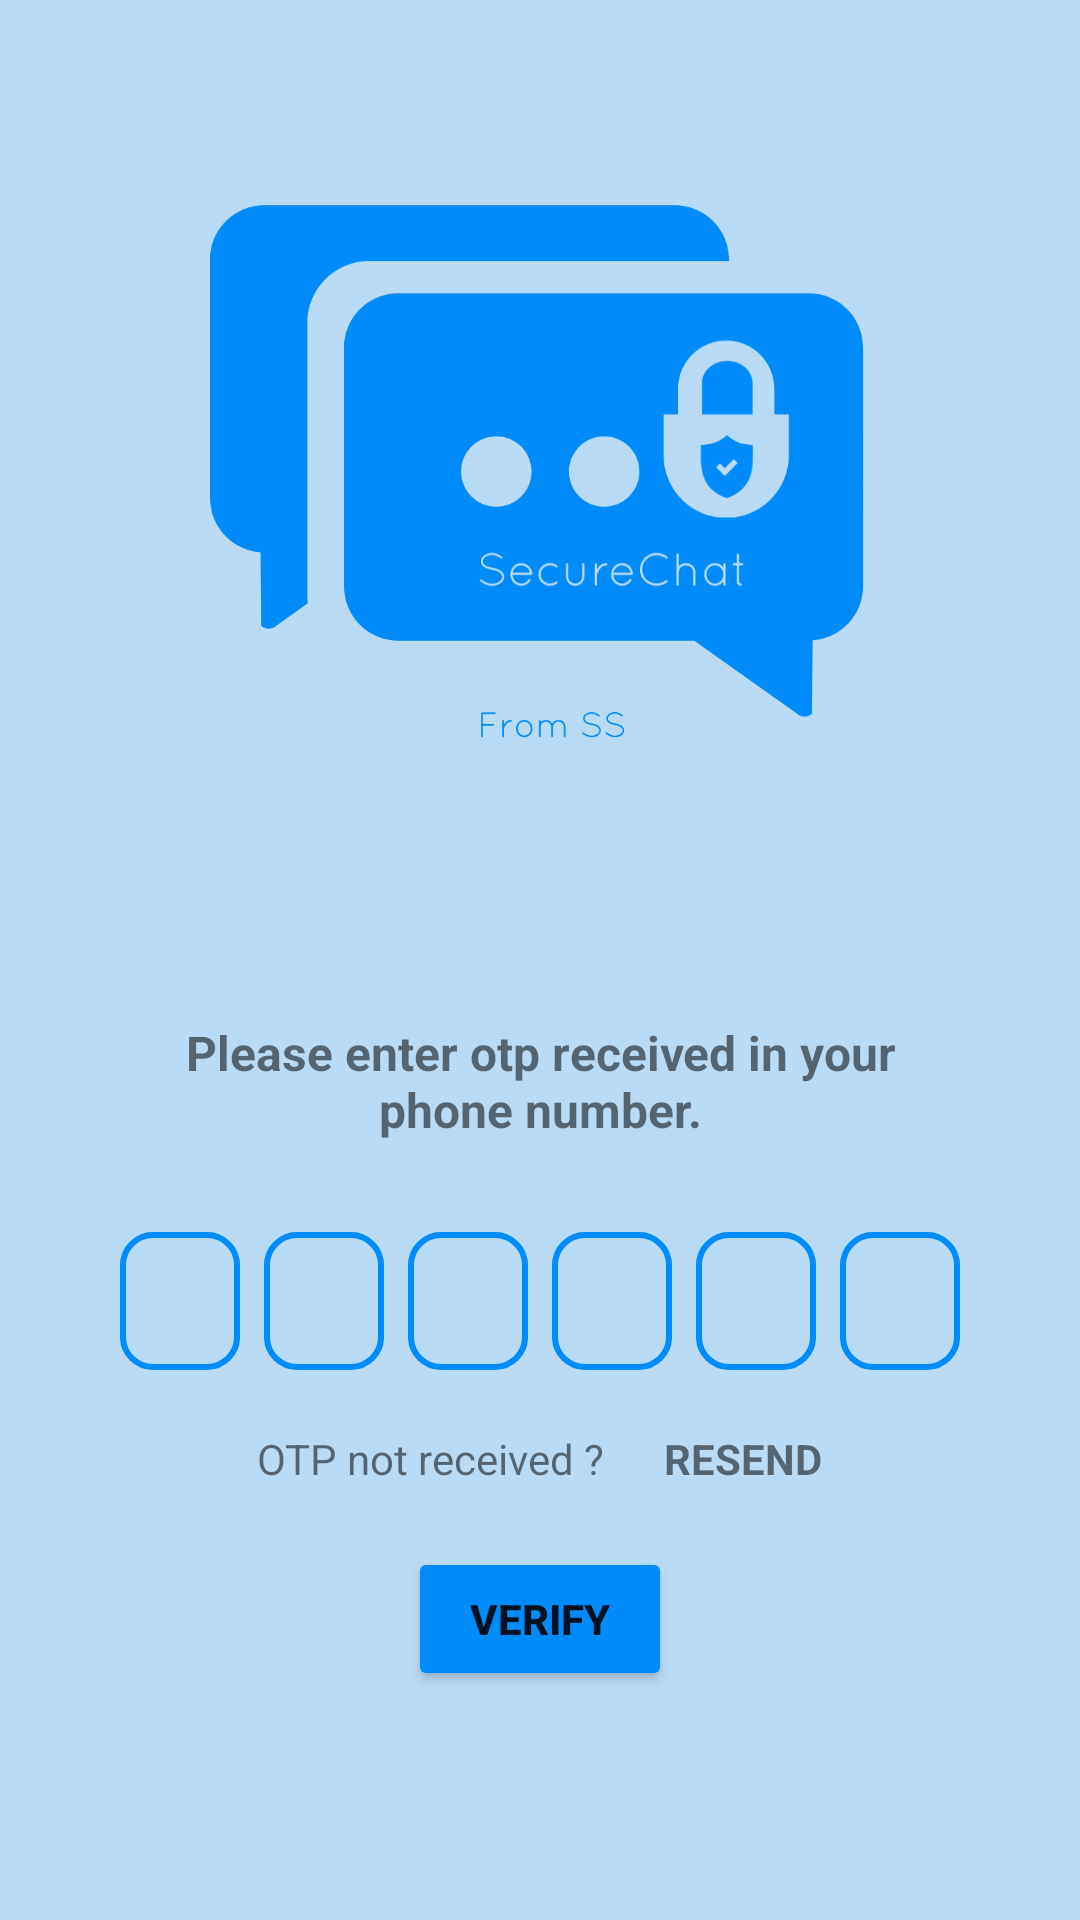

Write the Android layout XML for this screen, with the resource values it uses.
<!-- AndroidManifest.xml: application theme Theme.SecureChat -->
<!-- res/layout/activity_otp_verification.xml -->
<?xml version="1.0" encoding="utf-8"?>
<ScrollView xmlns:android="http://schemas.android.com/apk/res/android"
    xmlns:app="http://schemas.android.com/apk/res-auto"
    xmlns:tools="http://schemas.android.com/tools"
    android:layout_width="match_parent"
    android:layout_height="match_parent"
    android:background="@color/bgColor"
    tools:context=".Activities.OtpVerification">

    <LinearLayout

        android:layout_width="match_parent"
        android:layout_height="wrap_content"
        android:orientation="vertical">

        <ImageView

            android:id="@+id/imageView"
            android:layout_width="250dp"
            android:layout_height="250dp"
            android:layout_marginTop="30dp"
            android:layout_gravity="center"
            android:contentDescription="bgImage"
            app:srcCompat="@drawable/securechat" />

        <TextView
            android:id="@+id/enteredMobNo"
            android:layout_width="wrap_content"
            android:layout_height="30dp"
            android:background="@null"
            android:textSize="16sp"
            android:layout_gravity="center"
            android:textStyle="bold" />

        <TextView
            android:id="@+id/textView2"
            android:layout_width="match_parent"
            android:layout_height="wrap_content"
            android:layout_marginTop="30dp"
            android:layout_marginStart="50dp"
            android:layout_marginEnd="50dp"
            android:gravity="center"
            android:text="Please enter otp received in your phone number."
            android:textSize="16sp"
            android:textStyle="bold" />



        <LinearLayout
            android:layout_width="match_parent"
            android:layout_height="match_parent"
            android:layout_marginStart="20dp"
            android:layout_marginEnd="20dp"
            android:layout_marginTop="30dp"
            android:gravity="center"
            android:orientation="horizontal">


            <EditText
                android:id="@+id/otp1"
                android:background="@drawable/bg_box"
                android:layout_marginLeft="4dp"
                android:layout_marginRight="4dp"
                android:layout_width="40dp"
                android:layout_height="46dp"
                android:gravity="center"
                android:imeOptions="actionNext"
                android:importantForAutofill="no"
                android:maxLength="1"
                android:textSize="24sp"
                android:textStyle="bold"
                android:inputType="number"
                tools:ignore="LabelFor" />

            <EditText
                android:id="@+id/otp2"
                android:background="@drawable/bg_box"
                android:layout_marginLeft="4dp"
                android:layout_marginRight="4dp"
                android:layout_width="40dp"
                android:layout_height="46dp"
                android:gravity="center"
                android:imeOptions="actionNext"
                android:importantForAutofill="no"
                android:maxLength="1"
                android:textSize="24sp"
                android:textStyle="bold"
                android:inputType="number" />

            <EditText
                android:id="@+id/otp3"
                android:background="@drawable/bg_box"
                android:layout_marginLeft="4dp"
                android:layout_marginRight="4dp"
                android:layout_width="40dp"
                android:layout_height="46dp"
                android:gravity="center"
                android:imeOptions="actionNext"
                android:importantForAutofill="no"
                android:maxLength="1"
                android:textSize="24sp"
                android:textStyle="bold"
                android:inputType="number" />

            <EditText
                android:id="@+id/otp4"
                android:background="@drawable/bg_box"
                android:layout_marginLeft="4dp"
                android:layout_marginRight="4dp"
                android:layout_width="40dp"
                android:layout_height="46dp"
                android:gravity="center"
                android:imeOptions="actionNext"
                android:importantForAutofill="no"
                android:maxLength="1"
                android:textSize="24sp"
                android:textStyle="bold"
                android:inputType="number" />

            <EditText
                android:id="@+id/otp5"
                android:background="@drawable/bg_box"
                android:layout_marginLeft="4dp"
                android:layout_marginRight="4dp"
                android:layout_width="40dp"
                android:layout_height="46dp"
                android:gravity="center"
                android:imeOptions="actionNext"
                android:importantForAutofill="no"
                android:maxLength="1"
                android:textSize="24sp"
                android:textStyle="bold"
                android:inputType="number" />


            <EditText
                android:id="@+id/otp6"
                android:background="@drawable/bg_box"
                android:layout_marginLeft="4dp"
                android:layout_marginRight="4dp"
                android:layout_width="40dp"
                android:layout_height="46dp"
                android:gravity="center"
                android:imeOptions="actionNext"
                android:importantForAutofill="no"
                android:maxLength="1"
                android:textSize="24sp"
                android:textStyle="bold"
                android:inputType="number" />

        </LinearLayout>

        <LinearLayout
            android:layout_width="match_parent"
            android:layout_height="match_parent"
            android:layout_marginTop="20dp"
            android:gravity="center"
            android:orientation="horizontal">

            <TextView
                android:id="@+id/textView5"
                android:layout_width="wrap_content"
                android:layout_height="wrap_content"
                android:textSize="14sp"
                android:gravity="center"
                android:layout_marginStart="50dp"
                android:text="OTP not received ?" />

            <TextView
                android:id="@+id/resend"
                android:layout_width="wrap_content"
                android:layout_height="wrap_content"
                android:gravity="center"
                android:layout_marginStart="20dp"
                android:layout_marginEnd="50dp"
                android:textSize="14sp"
                android:textStyle="bold"
                android:text="RESEND" />

        </LinearLayout>

        <FrameLayout
            android:layout_marginTop="20dp"
            android:layout_width="match_parent"
            android:layout_height="wrap_content">

            <Button
                android:id="@+id/buttonverifyOTP"
                android:layout_width="wrap_content"
                android:layout_height="wrap_content"
                android:backgroundTint="@color/themeColor"
                android:layout_gravity="center"
                android:textStyle="bold"
                android:text="Verify" />

            <ProgressBar
                android:id="@+id/pBarOTP"
                style="?android:attr/progressBarStyle"
                android:layout_gravity="center"
                android:visibility="gone"
                android:layout_width="35dp"
                android:layout_height="35dp" />


        </FrameLayout>

    </LinearLayout>
</ScrollView>
<!-- resources referenced by this layout -->
<resources>
  <color name="bgColor">#B9DBF6</color>
  <color name="themeColor">#008BFB</color>
  <!-- drawable bg_box (drawable) -->
  <?xml version="1.0" encoding="utf-8"?>
  <shape xmlns:android="http://schemas.android.com/apk/res/android"
      android:shape="rectangle">
      <stroke android:width="2dp"
          android:color="@color/themeColor" />
      <corners android:radius="10dp" />
  
  </shape>
  <!-- drawable securechat: png bitmap (drawable, 41083 bytes) -->
  <style name="Theme.SecureChat" parent="Theme.MaterialComponents.DayNight.DarkActionBar">
          
          <item name="colorPrimary">@color/bgColor</item>
          <item name="colorPrimaryVariant">@color/themeColor</item>
          <item name="colorOnPrimary">@color/white</item>
          
          <item name="colorSecondary">@color/themeColor</item>
          <item name="colorSecondaryVariant">@color/teal_700</item>
          <item name="colorOnSecondary">@color/black</item>
          
          <item name="android:statusBarColor" tools:targetApi="l">?attr/colorPrimaryVariant</item>
          
      </style>
  <color name="white">#FFFFFFFF</color>
  <color name="teal_700">#FF018786</color>
  <color name="black">#FF000000</color>
</resources>
